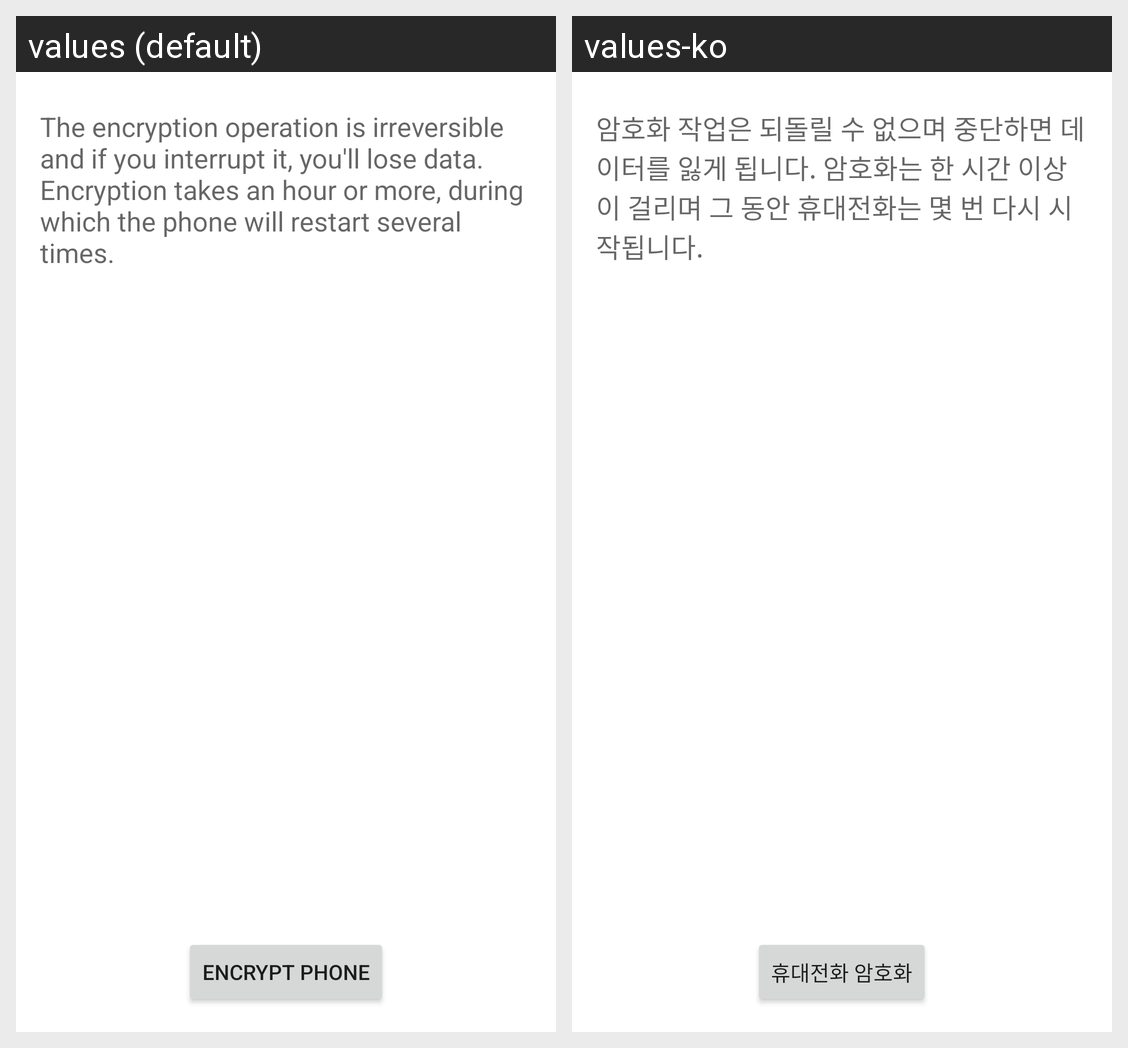

This grid shows one Android layout under two languages. Give, for every string resource on the screen, its name, the default text and each shown locale's text.
Android screen res/layout/crypt_keeper_confirm.xml rendered under 2 locales, left to right: values (default), values-ko. Device: Nexus 5 (rendered at 1080×1920; each locale shown at half size, 540×960, under a caption strip naming it); theme Theme.MaterialComponents.DayNight.NoActionBar.
Strings drawn on this screen, with the default value and each locale's value (text and hints the layout hard-codes, and strings that could not be matched under every locale, appear in the picture but are not listed):

crypt_keeper_final_desc
  values: The encryption operation is irreversible and if you interrupt it, you'll lose data. Encryption takes an hour or more, during which the phone will restart several times.
  values-ko: 암호화 작업은 되돌릴 수 없으며 중단하면 데이터를 잃게 됩니다. 암호화는 한 시간 이상이 걸리며 그 동안 휴대전화는 몇 번 다시 시작됩니다.

crypt_keeper_button_text
  values: Encrypt phone
  values-ko: 휴대전화 암호화
